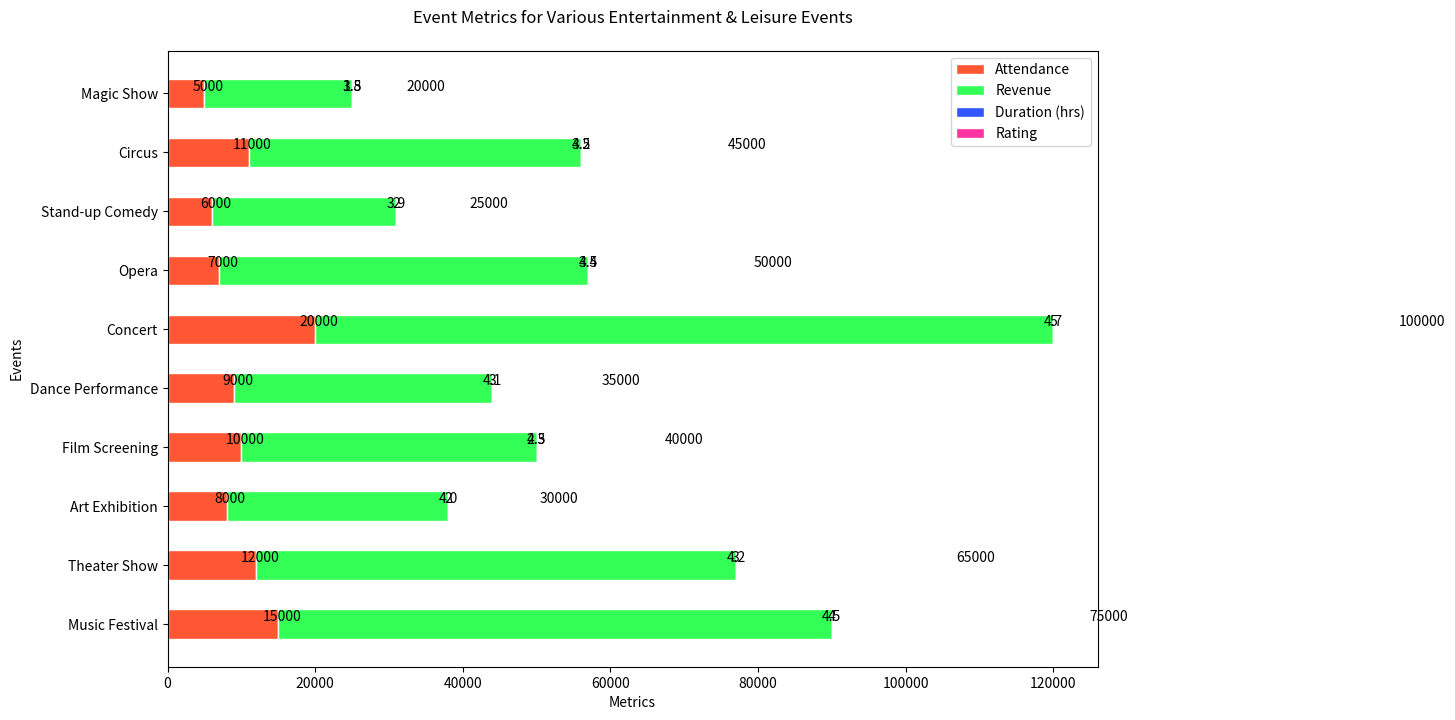

Source code (Python):

import matplotlib.pyplot as plt

events = ['Music Festival', 'Theater Show', 'Art Exhibition', 'Film Screening', 'Dance Performance', 'Concert', 'Opera', 'Stand-up Comedy', 'Circus', 'Magic Show']
attendance = [15000, 12000, 8000, 10000, 9000, 20000, 7000, 6000, 11000, 5000]
revenue = [75000, 65000, 30000, 40000, 35000, 100000, 50000, 25000, 45000, 20000]
duration = [4, 3, 2, 2.5, 3, 5, 3.5, 2, 3.5, 1.5]
rating = [4.5, 4.2, 4.0, 4.3, 4.1, 4.7, 4.4, 3.9, 4.2, 3.8]

fig, ax = plt.subplots(figsize=(12, 8))  # Set width and height of the chart
bars1 = ax.barh(events, attendance, label='Attendance', color='#FF5733', edgecolor='white', height=0.5)
bars2 = ax.barh(events, revenue, label='Revenue', color='#33FF57', edgecolor='white', height=0.5, left=attendance)
bars3 = ax.barh(events, duration, label='Duration (hrs)', color='#3357FF', edgecolor='white', height=0.5, left=[i+j for i, j in zip(attendance, revenue)])
bars4 = ax.barh(events, rating, label='Rating', color='#FF33A1', edgecolor='white', height=0.5, left=[i+j+k for i, j, k in zip(attendance, revenue, duration)])

ax.set_ylabel('Events')
ax.set_xlabel('Metrics')
ax.set_title('Event Metrics for Various Entertainment & Leisure Events', pad=20)
ax.legend(loc='upper right')

for bar in bars1:
    width = bar.get_width()
    plt.text(width + 500, bar.get_y() + bar.get_height()/2, width, ha='center', va='bottom')
for bar, width in zip(bars2, revenue):
    plt.text(bar.get_x() + bar.get_width() + width/2, bar.get_y() + bar.get_height()/2, width, ha='center', va='bottom')
for bar, width in zip(bars3, duration):
    plt.text(bar.get_x() + bar.get_width() + width/2, bar.get_y() + bar.get_height()/2, width, ha='center', va='bottom')
for bar, width in zip(bars4, rating):
    plt.text(bar.get_x() + bar.get_width() + width/2, bar.get_y() + bar.get_height()/2, width, ha='center', va='bottom')

plt.show()
